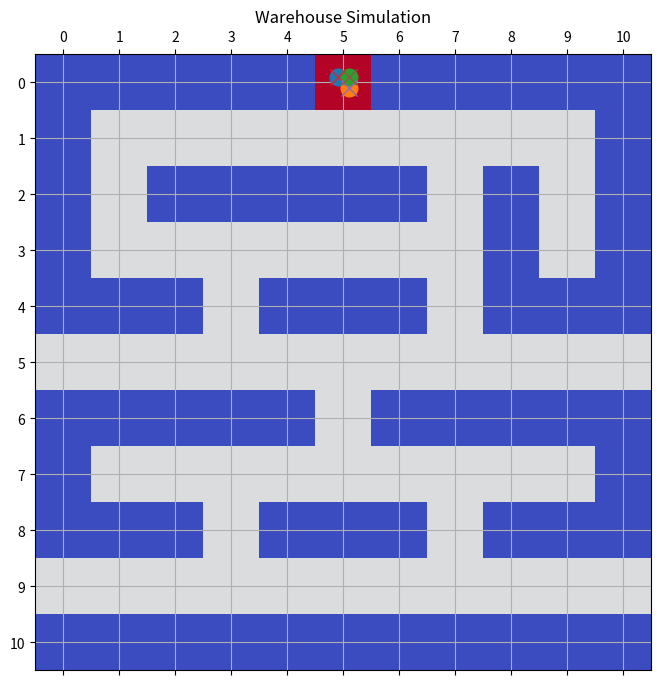

Write Python code to recreate this figure.
import numpy as np
import matplotlib.pyplot as plt
from matplotlib.animation import FuncAnimation, PillowWriter

# Grid setup
num_rows, num_columns = 11, 11
actions = ['up', 'right', 'down', 'left']
penalties = np.full((num_rows, num_columns), -100.0)
penalties[0, 5] = 100.0  # Goal

open_areas = {
    1: list(range(1, 10)), 2: [1, 7, 9], 3: list(range(1, 8)) + [9],
    4: [3, 7], 5: list(range(num_columns)), 6: [5],
    7: list(range(1, 10)), 8: [3, 7], 9: list(range(num_columns))
}
for row in range(1, 10):
    for col in open_areas[row]:
        penalties[row, col] = -1.0


def check_terminal_state(row, col):
    return penalties[row, col] in [100.0, -100.0]


valid_positions = [
    (r, c) for r in range(num_rows)
    for c in range(num_columns)
    if not check_terminal_state(r, c)
]


def random_start():
    return valid_positions[np.random.randint(len(valid_positions))]


def calculate_distance_to_goal(row, col, goal_row=0, goal_col=5):
    return abs(row - goal_row) + abs(col - goal_col)


def farthest_start(goal_row=0, goal_col=5):
    distances = [
        (calculate_distance_to_goal(r, c, goal_row, goal_col), (r, c))
        for r, c in valid_positions
    ]
    distances.sort(reverse=True)
    return distances[0][1], distances[1][1], distances[2][1]


def select_action(row, col, epsilon, q_values):
    if np.random.random() < epsilon:
        return np.random.randint(4)
    best_actions = np.where(q_values[row, col] == np.max(q_values[row, col]))[0]
    return np.random.choice(best_actions)


def calculate_next_position(row, col, action):
    if actions[action] == 'up' and row > 0:
        row -= 1
    elif actions[action] == 'right' and col < num_columns - 1:
        col += 1
    elif actions[action] == 'down' and row < num_rows - 1:
        row += 1
    elif actions[action] == 'left' and col > 0:
        col -= 1
    return row, col


def train_q_learning(episodes, epsilon=1.0, gamma=0.9, alpha=0.9):
    robot_q = np.zeros((num_rows, num_columns, 4))
    human_q = np.zeros((num_rows, num_columns, 4))
    total_rewards = []
    success_count = 0

    for ep in range(episodes):
        ep_reward = 0
        reached_goal = False

        # Robot training
        row, col = random_start()
        for _ in range(1000):
            if check_terminal_state(row, col):
                break
            action = select_action(row, col, epsilon, robot_q)
            new_row, new_col = calculate_next_position(row, col, action)
            reward = penalties[new_row, new_col]
            ep_reward += reward

            td = reward + gamma * np.max(robot_q[new_row, new_col]) - robot_q[row, col, action]
            robot_q[row, col, action] += alpha * td

            row, col = new_row, new_col
            if (row, col) == (0, 5):
                reached_goal = True
                break

        # Human training
        row, col = random_start()
        for _ in range(1000):
            if check_terminal_state(row, col):
                break
            action = select_action(row, col, epsilon, human_q)
            new_row, new_col = calculate_next_position(row, col, action)
            reward = penalties[new_row, new_col]
            ep_reward += reward

            td = reward + gamma * np.max(human_q[new_row, new_col]) - human_q[row, col, action]
            human_q[row, col, action] += alpha * td

            row, col = new_row, new_col
            if (row, col) == (0, 5):
                reached_goal = True
                break

        total_rewards.append(ep_reward)
        if reached_goal:
            success_count += 1

        epsilon = max(0.01, epsilon * 0.995)

        if ep % 100 == 0:
            print(f"Episode {ep}/{episodes}")

    print(f"Avg Reward: {np.mean(total_rewards):.2f}")
    print(f"Success Rate: {100 * success_count / episodes:.2f}%")
    return robot_q, human_q, total_rewards


def find_shortest_path(start_row, start_col, q_values, max_steps=200):
    path = [[start_row, start_col]]
    visited = set()
    row, col = start_row, start_col

    for _ in range(max_steps):
        if check_terminal_state(row, col) or (row, col) in visited:
            break
        visited.add((row, col))
        action = select_action(row, col, epsilon=0, q_values=q_values)
        row, col = calculate_next_position(row, col, action)
        path.append([row, col])

    return path, len(path)


def simulate_paths(robot_starts, human_starts, robot_q, human_q):
    robot_paths = [find_shortest_path(r[0], r[1], robot_q) for r in robot_starts]
    human_paths = [find_shortest_path(h[0], h[1], human_q) for h in human_starts]

    for i, path in enumerate(robot_paths):
        print(f"Robot {i+1}: {path[0]} | Steps: {path[1]}")
    for i, path in enumerate(human_paths):
        print(f"Human {i+1}: {path[0]} | Steps: {path[1]}")

    return robot_paths, human_paths


def create_simulation_gif(robot_paths, human_paths, output_file="warehouse_simulation.gif"):
    fig, ax = plt.subplots(figsize=(8, 8))
    grid_display = penalties.copy()
    offsets = [(-0.1, -0.1), (0.1, 0.1), (-0.1, 0.1)]
    labels_added = False

    def plot_grid():
        ax.matshow(grid_display, cmap="coolwarm", vmin=-100, vmax=100)
        ax.set_xticks(np.arange(num_columns))
        ax.set_yticks(np.arange(num_rows))
        ax.grid(True)
        ax.set_title("Warehouse Simulation")

    def update(frame):
        nonlocal labels_added
        ax.clear()
        plot_grid()

        for i, path in enumerate(robot_paths):
            r, c = path[0][frame] if frame < len(path[0]) else path[0][-1]
            offset = offsets[i % len(offsets)]
            ax.plot(c + offset[1], r + offset[0], 'o', markersize=12,
                    label=f"Robot {i+1}" if frame == 0 else "")

        for i, path in enumerate(human_paths):
            r, c = path[0][frame] if frame < len(path[0]) else path[0][-1]
            offset = offsets[i % len(offsets)]
            ax.plot(c + offset[1], r + offset[0], 'x', markersize=12,
                    label=f"Human {i+1}" if frame == 0 else "")

        if not labels_added:
            ax.legend(loc="upper right")
            labels_added = True

    total_frames = max(len(p[0]) for p in robot_paths + human_paths)
    ani = FuncAnimation(fig, update, frames=total_frames, interval=500)
    ani.save(output_file, writer=PillowWriter(fps=5))
    plt.close()
    print(f"Simulation saved as {output_file}")


if __name__ == "__main__":
    robot_q, human_q, _ = train_q_learning(
        episodes=5000, epsilon=1.0, gamma=0.95, alpha=0.8
    )

    robot_starts = [(9, 7), (7, 4), (7, 3)]
    human_starts = list(farthest_start())

    robot_paths, human_paths = simulate_paths(
        robot_starts, human_starts, robot_q, human_q
    )

    create_simulation_gif(robot_paths, human_paths)
